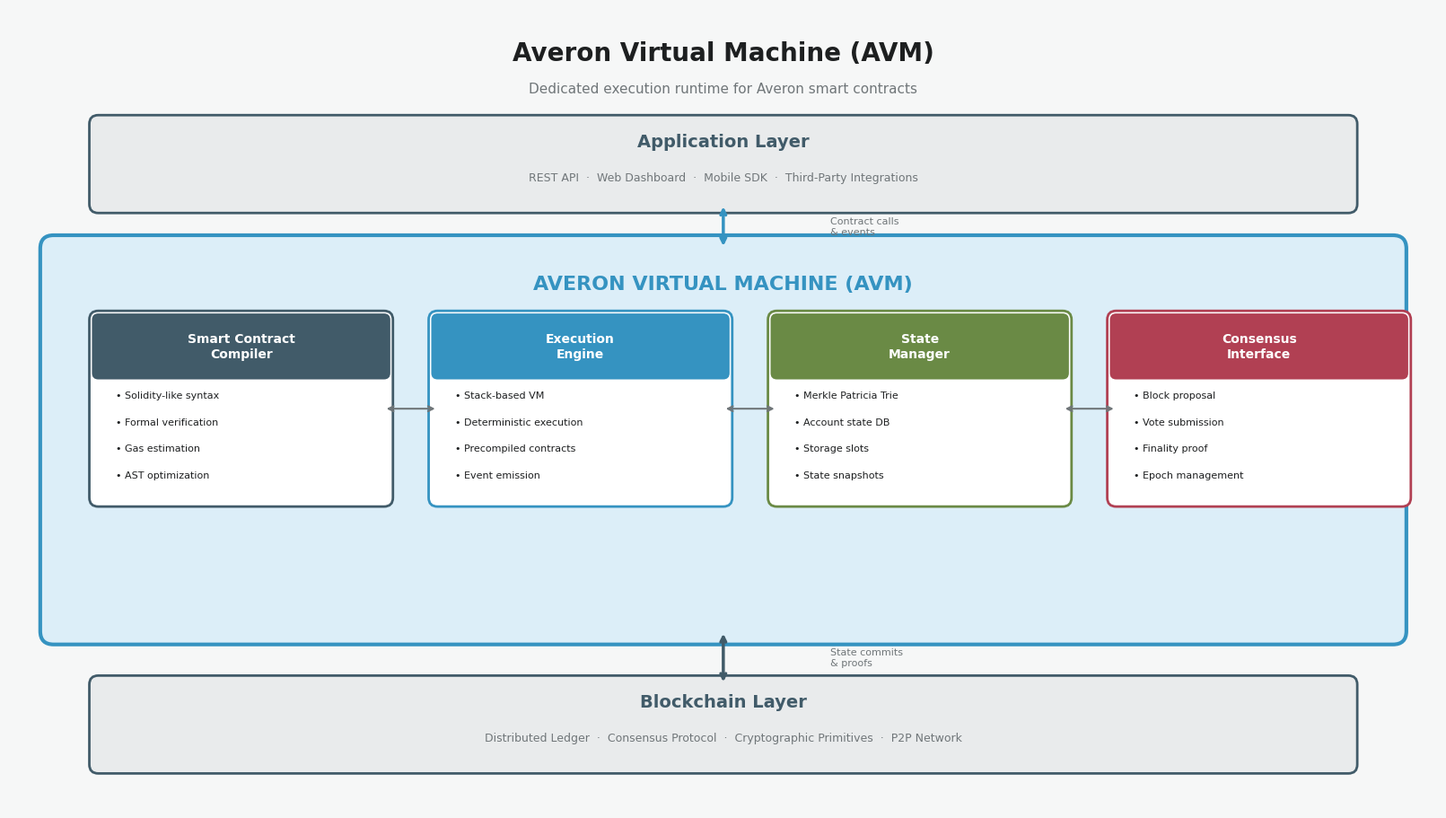

The matplotlib source for this figure: (Note: this script raises an exception after producing the figure.)
#!/usr/bin/env python3
"""Diagram 10: Averon Virtual Machine"""
import matplotlib
matplotlib.use('Agg')
import matplotlib.pyplot as plt
from matplotlib.patches import FancyBboxPatch

plt.rcParams['font.family'] = 'DejaVu Sans'

PRIMARY = '#415b69'
ACCENT = '#3593c1'
SECONDARY = '#b14053'
BG = '#f6f7f7'
TEXT = '#1d1f20'
MUTED = '#707679'
FILL = '#e9ebec'

fig, ax = plt.subplots(figsize=(16, 9), constrained_layout=True)
fig.patch.set_facecolor(BG)
ax.set_facecolor(BG)
ax.set_xlim(0, 16)
ax.set_ylim(0, 9)
ax.axis('off')

ax.text(8, 8.5, 'Averon Virtual Machine (AVM)',
        ha='center', va='center', color=TEXT, fontsize=20, fontweight='bold')
ax.text(8, 8.1, 'Dedicated execution runtime for Averon smart contracts',
        ha='center', va='center', color=MUTED, fontsize=11)

# Application Layer (top)
app_r = FancyBboxPatch((1.0, 6.8), 14.0, 0.9, boxstyle="round,pad=0.1",
                         facecolor=FILL, edgecolor=PRIMARY, linewidth=2)
ax.add_patch(app_r)
ax.text(8, 7.5, 'Application Layer', ha='center', va='center',
        color=PRIMARY, fontsize=14, fontweight='bold')
ax.text(8, 7.1, 'REST API  ·  Web Dashboard  ·  Mobile SDK  ·  Third-Party Integrations',
        ha='center', va='center', color=MUTED, fontsize=9)

# AVM Layer (center, large)
avm_r = FancyBboxPatch((0.5, 2.0), 15.0, 4.3, boxstyle="round,pad=0.15",
                         facecolor='#dceef8', edgecolor=ACCENT, linewidth=3)
ax.add_patch(avm_r)
ax.text(8, 5.9, 'AVERON VIRTUAL MACHINE (AVM)', ha='center', va='center',
        color=ACCENT, fontsize=16, fontweight='bold')

# AVM components
avm_components = [
    ("Smart Contract\nCompiler", 1.0, 3.5, [
        "Solidity-like syntax",
        "Formal verification",
        "Gas estimation",
        "AST optimization",
    ], PRIMARY),
    ("Execution\nEngine", 4.8, 3.5, [
        "Stack-based VM",
        "Deterministic execution",
        "Precompiled contracts",
        "Event emission",
    ], ACCENT),
    ("State\nManager", 8.6, 3.5, [
        "Merkle Patricia Trie",
        "Account state DB",
        "Storage slots",
        "State snapshots",
    ], '#6a8a45'),
    ("Consensus\nInterface", 12.4, 3.5, [
        "Block proposal",
        "Vote submission",
        "Finality proof",
        "Epoch management",
    ], SECONDARY),
]

for label, x, y, items, color in avm_components:
    # Component box
    cr = FancyBboxPatch((x, y), 3.2, 2.0, boxstyle="round,pad=0.1",
                          facecolor='white', edgecolor=color, linewidth=2)
    ax.add_patch(cr)
    # Header bar
    hr = FancyBboxPatch((x, y + 1.4), 3.2, 0.6, boxstyle="round,pad=0.06",
                          facecolor=color, edgecolor=color, linewidth=1.5)
    ax.add_patch(hr)
    ax.text(x + 1.6, y + 1.7, label, ha='center', va='center',
            color='white', fontsize=10, fontweight='bold', linespacing=1.2)
    # Items
    for i, item in enumerate(items):
        ax.text(x + 0.2, y + 1.15 - i * 0.3, f'• {item}', ha='left', va='center',
                color=TEXT, fontsize=8)

# Arrows between AVM components
for i in range(3):
    x1 = avm_components[i][1] + 3.2
    x2 = avm_components[i+1][1]
    y = 4.5
    ax.annotate('', xy=(x2, y), xytext=(x1, y),
                arrowprops=dict(arrowstyle='<->', color=MUTED, lw=1.5))

# Blockchain Layer (bottom)
bc_r = FancyBboxPatch((1.0, 0.5), 14.0, 0.9, boxstyle="round,pad=0.1",
                        facecolor=FILL, edgecolor=PRIMARY, linewidth=2)
ax.add_patch(bc_r)
ax.text(8, 1.2, 'Blockchain Layer', ha='center', va='center',
        color=PRIMARY, fontsize=14, fontweight='bold')
ax.text(8, 0.8, 'Distributed Ledger  ·  Consensus Protocol  ·  Cryptographic Primitives  ·  P2P Network',
        ha='center', va='center', color=MUTED, fontsize=9)

# Arrows connecting layers
ax.annotate('', xy=(8, 6.8), xytext=(8, 6.3),
            arrowprops=dict(arrowstyle='<->', color=ACCENT, lw=2.5))
ax.text(9.2, 6.55, 'Contract calls\n& events', ha='left', va='center', color=MUTED, fontsize=8, linespacing=1.2)

ax.annotate('', xy=(8, 2.0), xytext=(8, 1.4),
            arrowprops=dict(arrowstyle='<->', color=PRIMARY, lw=2.5))
ax.text(9.2, 1.7, 'State commits\n& proofs', ha='left', va='center', color=MUTED, fontsize=8, linespacing=1.2)

plt.savefig('/home/z/my-project/download/book_diagrams/avm_architecture.png',
            dpi=200, bbox_inches='tight', facecolor=BG)
plt.close()
print("OK: avm_architecture.png")
